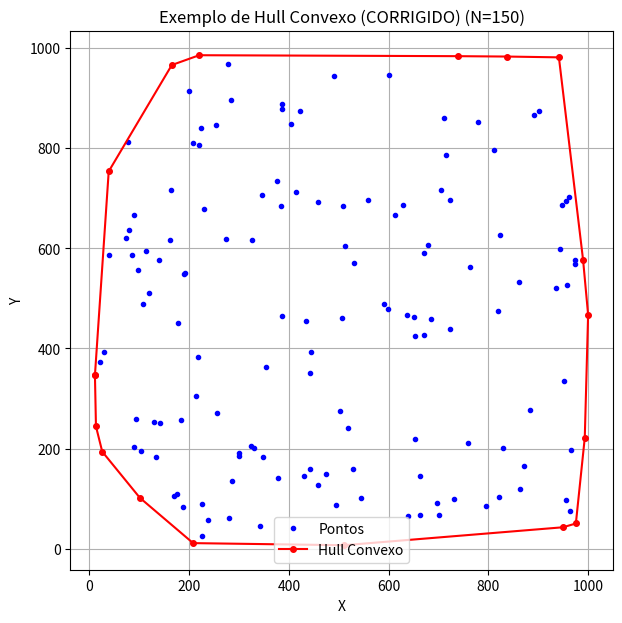
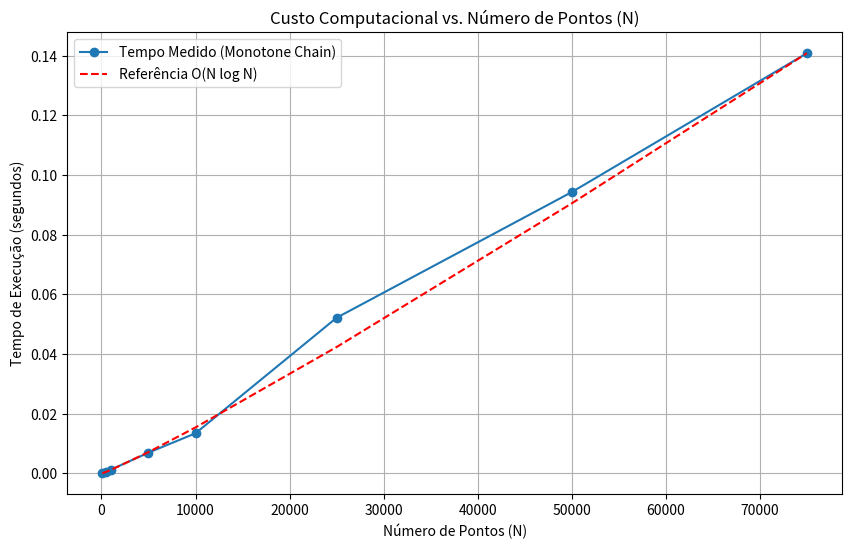
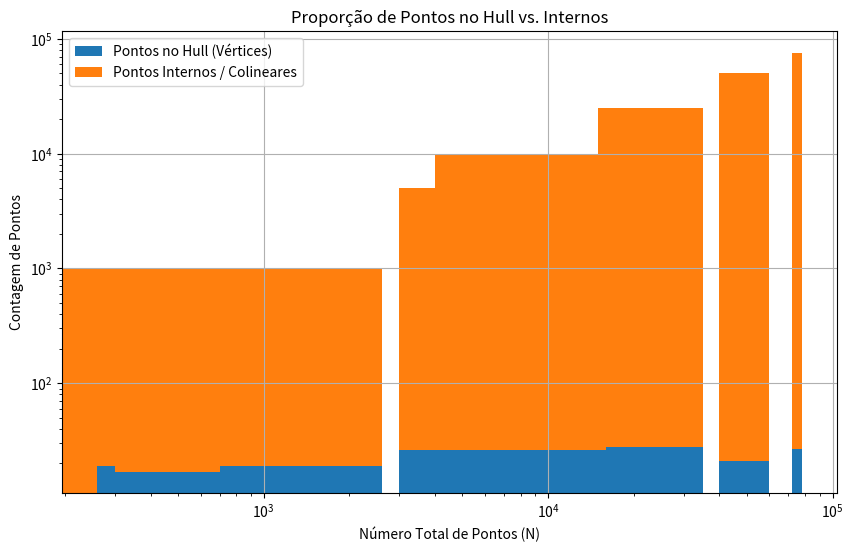
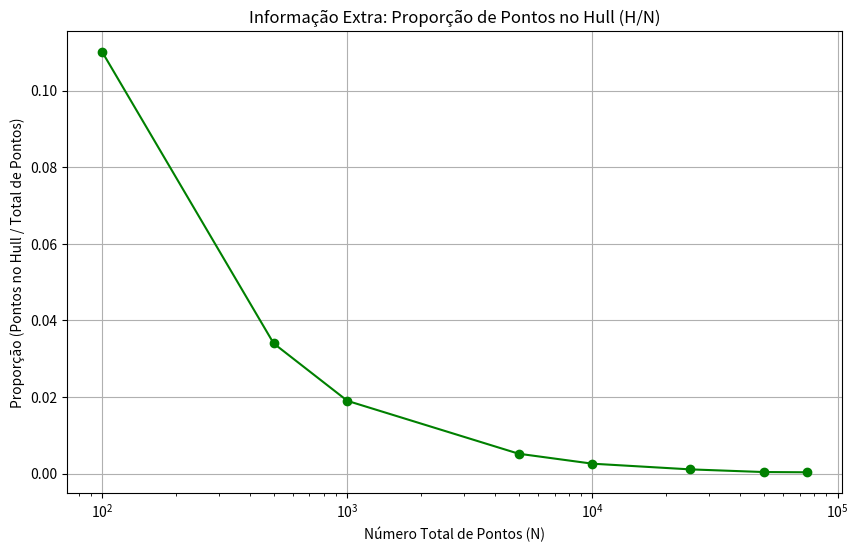
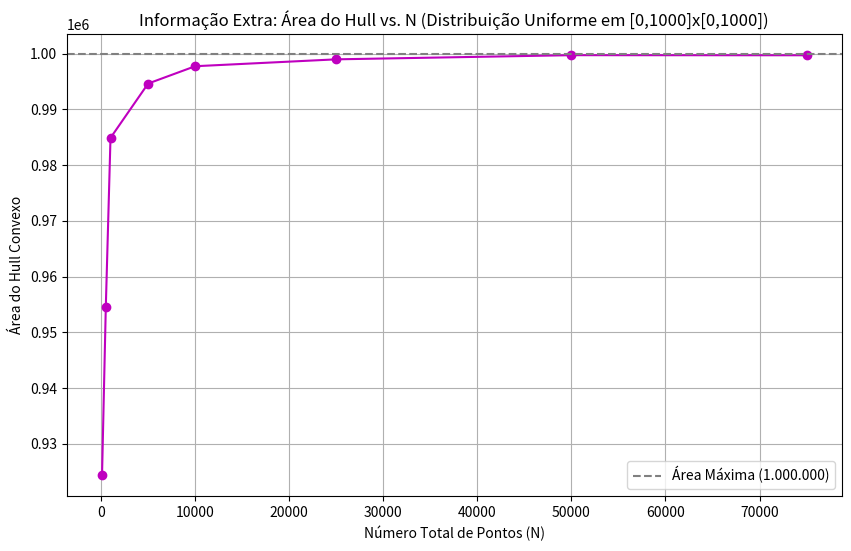
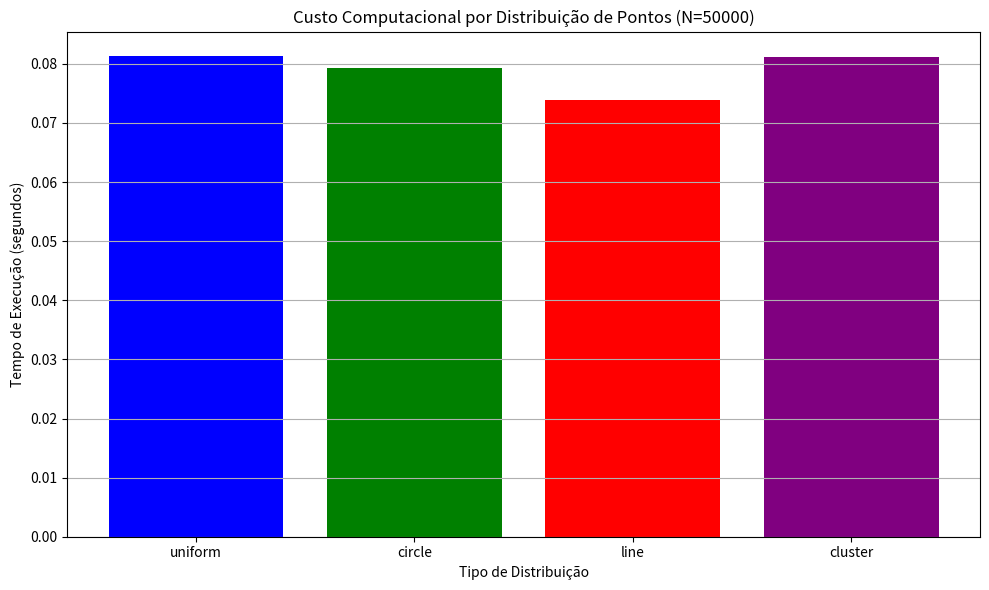

Reproduce these figures in Python, in order.
import time
import numpy as np
import matplotlib.pyplot as plt
import math

def convex_hull(points): 
    # Convertendo para tuplas
    points = [tuple(p) for p in points]
    
    # Ordena pontos por x (e por y em caso de empate)
    # O set() remove pontos duplicados que podem causar problemas
    points = sorted(list(set(points)), key=lambda p: (p[0], p[1]))
    
    if len(points) < 3:
        return points  # Precisa de pelo menos 3 pontos para formar um hull

    # --- Lower hull ---
    lower = []
    for p in points:
        while len(lower) >= 2:
            a, b = lower[-2], lower[-1]
            if cross(a, b, p) <= 0:  # <= 0 significa horário ou colinear
                lower.pop()
            else:
                break
        lower.append(p)
    
    # --- Upper hull ---
    upper = []
    for p in reversed(points):
        while len(upper) >= 2:
            a, b = upper[-2], upper[-1]
            if cross(a, b, p) <= 0:
                upper.pop()
            else:
                break
        upper.append(p)
    
    # Junta lower e upper para formar o polígono na ordem correta.
    return lower[:-1] + upper[:-1]


def cross(a, b, c):
    """Produto vetorial (determinante) dos vetores AB e AC"""
    return (b[0]-a[0])*(c[1]-a[1]) - (b[1]-a[1])*(c[0]-a[0])

# --- FUNÇÕES AUXILIARES PARA GERAÇÃO E ANÁLISE ---

def generate_points(n, distribution='uniform', scale=1000):
    """Gera N pontos em diferentes distribuições"""
    if distribution == 'uniform':
        return (np.random.rand(n, 2) * scale).tolist()
    elif distribution == 'circle':
        radius = scale
        angles = 2 * np.pi * np.random.rand(n)
        r_noise = radius * (1 - (np.random.rand(n) * 0.1)) 
        x = r_noise * np.cos(angles) + (scale/2)
        y = r_noise * np.sin(angles) + (scale/2)
        return np.column_stack((x, y)).tolist()
    elif distribution == 'line':
        x = np.linspace(0, scale, n)
        y = (scale / 4) + (x * 0.5) + (np.random.randn(n) * (scale*0.01))
        return np.column_stack((x, y)).tolist()
    elif distribution == 'cluster':
        std_dev = scale * 0.1
        center = scale / 2
        x = np.random.randn(n) * std_dev + center
        y = np.random.randn(n) * std_dev + center
        return np.column_stack((x, y)).tolist()

def polygon_area(polygon):
    """Calcula a área de um polígono usando a Fórmula de Shoelace"""
    if len(polygon) < 3:
        return 0
    points = polygon + [polygon[0]]
    area = 0.0
    for i in range(len(polygon)):
        area += (points[i][0] * points[i+1][1]) - (points[i+1][0] * points[i][1])
    return abs(area) / 2.0

# --- EXPERIMENTOS E GRÁFICOS (sem alterações) ---

print("Iniciando análise com o código corrigido...")

# --- Gráfico 0: Exemplo Visual ---
N_visual = 150
points_visual = generate_points(N_visual, 'uniform')
hull_visual = convex_hull(points_visual)

x_all, y_all = zip(*points_visual)
if hull_visual: # Adiciona verificação para caso de poucos pontos
    hull_plot = hull_visual + [hull_visual[0]] # Fecha o polígono para o plot
    x_hull, y_hull = zip(*hull_plot)
    plt.figure(figsize=(7, 7))
    plt.plot(x_all, y_all, 'bo', label='Pontos', markersize=3)
    plt.plot(x_hull, y_hull, 'r-o', label='Hull Convexo', markersize=4)
    plt.title(f'Exemplo de Hull Convexo (CORRIGIDO) (N={N_visual})')
    plt.xlabel('X')
    plt.ylabel('Y')
    plt.legend()
    plt.grid(True)


# --- Gráfico 1 e 3: Custo Computacional e Crescimento ---
N_values = [100, 500, 1000, 5000, 10000, 25000, 50000, 75000]
times = []
hull_sizes = []
inside_counts = []
areas = []

print("Calculando Gráficos 1, 3, 4, 5 (Custo vs N)...")
for n in N_values:
    points = generate_points(n, 'uniform')
    start_time = time.perf_counter()
    hull = convex_hull(points)
    end_time = time.perf_counter()
    times.append(end_time - start_time)
    hull_sizes.append(len(hull))
    inside_counts.append(n - len(hull))
    areas.append(polygon_area(hull))

# Gráfico 1: Custo Computacional
plt.figure(figsize=(10, 6))
plt.plot(N_values, times, 'o-', label='Tempo Medido (Monotone Chain)')
if len(N_values) > 1:
    log_n_values = [n * np.log(n) for n in N_values]
    scale_factor = times[-1] / log_n_values[-1]
    n_log_n_scaled = [val * scale_factor for val in log_n_values]
    plt.plot(N_values, n_log_n_scaled, 'r--', label='Referência O(N log N)')
plt.title('Custo Computacional vs. Número de Pontos (N)')
plt.xlabel('Número de Pontos (N)')
plt.ylabel('Tempo de Execução (segundos)')
plt.legend()
plt.grid(True)


# --- Gráfico 2: Pontos Dentro vs. Fora ---
plt.figure(figsize=(10, 6))
p1 = plt.bar(N_values, hull_sizes, width=np.diff(N_values + [N_values[-1]*1.1])*0.8, label='Pontos no Hull (Vértices)')
p2 = plt.bar(N_values, inside_counts, bottom=hull_sizes, width=np.diff(N_values + [N_values[-1]*1.1])*0.8, label='Pontos Internos / Colineares')
plt.title('Proporção de Pontos no Hull vs. Internos')
plt.xlabel('Número Total de Pontos (N)')
plt.ylabel('Contagem de Pontos')
plt.xscale('log')
plt.yscale('log')
plt.legend()
plt.grid(True)

# --- Gráfico 3: Informação Extra 1 - Proporção de Pontos no Hull ---
plt.figure(figsize=(10, 6))
proportion_hull = [h / n for h, n in zip(hull_sizes, N_values)]
plt.plot(N_values, proportion_hull, 'g-o')
plt.title('Informação Extra: Proporção de Pontos no Hull (H/N)')
plt.xlabel('Número Total de Pontos (N)')
plt.ylabel('Proporção (Pontos no Hull / Total de Pontos)')
plt.xscale('log')
plt.grid(True)

# --- Gráfico 4: Informação Extra 2 - Área do Hull ---
plt.figure(figsize=(10, 6))
plt.plot(N_values, areas, 'm-o')
plt.title('Informação Extra: Área do Hull vs. N (Distribuição Uniforme em [0,1000]x[0,1000])')
plt.xlabel('Número Total de Pontos (N)')
plt.ylabel('Área do Hull Convexo')
plt.axhline(y=1000*1000, color='gray', linestyle='--', label='Área Máxima (1.000.000)')
plt.legend()
plt.grid(True)

# --- Gráfico 5: Custo por Distribuição ---
N_fixed = 50000
distributions = ['uniform', 'circle', 'line', 'cluster']
dist_times = []
print(f"Calculando Gráfico 2 (Custo por Distribuição) com N={N_fixed}...")
for dist in distributions:
    print(f"  Testando distribuição: {dist}")
    points = generate_points(N_fixed, dist)
    start_time = time.perf_counter()
    hull = convex_hull(points)
    end_time = time.perf_counter()
    dist_times.append(end_time - start_time)

plt.figure(figsize=(10, 6))
plt.bar(distributions, dist_times, color=['blue', 'green', 'red', 'purple'])
plt.title(f'Custo Computacional por Distribuição de Pontos (N={N_fixed})')
plt.xlabel('Tipo de Distribuição')
plt.ylabel('Tempo de Execução (segundos)')
plt.grid(axis='y')

# --- Exibe todos os gráficos ---
print("Análise concluída. Exibindo gráficos.")
plt.tight_layout()
plt.show()